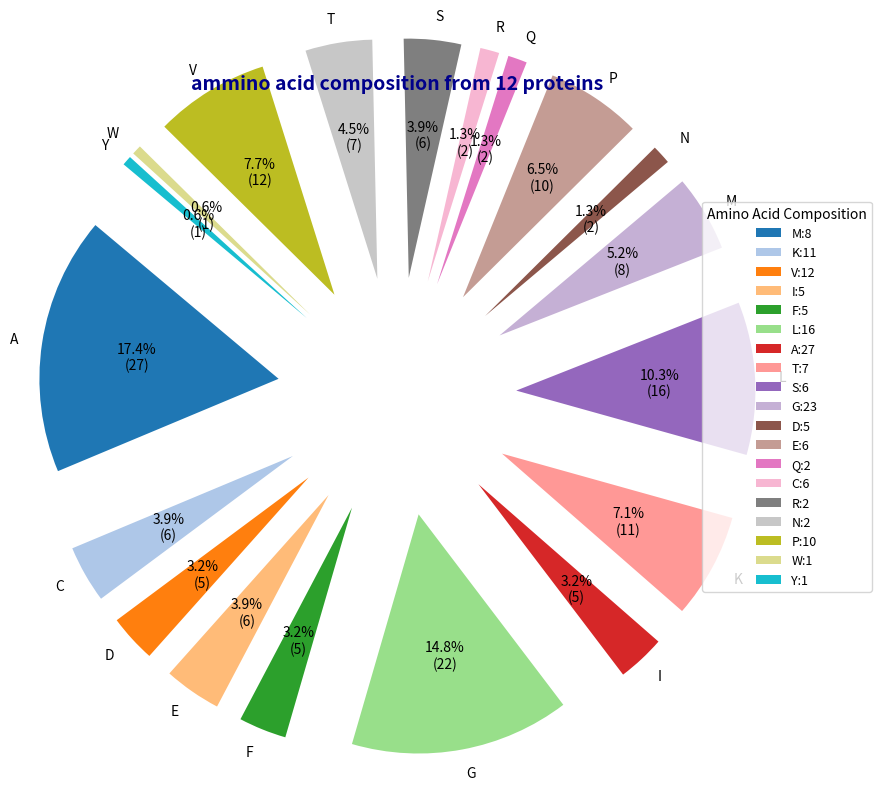

Reproduce this figure in Python.
'''given protein sequencees,compute the ammino acid composition and display it as a pie chart'''
import pandas as pd
import numpy as np
import matplotlib.pyplot as plt
from collections import Counter

data ={
    "protein id":[f"P{i}"for i in range (1,13)],
    "sequence":[
        "MKVIFLILALVTLVFS", "AGAGAGAGAG", "MTMDKSELVQKA", "AAAAAACCCCCCGGGGG",
        "MTEITAAMVKELRESTGAGM", "MNPLLILTFVAAALAAP", "GGLFGKGGVGK", "PAAPPAPPPP", 
        "GLSDGEWQLVL", "LSPADKTNVK", "MGDVEKGKKIF", "ADLGAVYVSR"
    ]
}
df = pd.DataFrame(data)
all_seq= "".join(df["sequence"])
count = Counter(all_seq)
labels,sizes =zip(*sorted(count.items()))

cmap = plt.colormaps.get_cmap("tab20")
colors = [cmap(i) for i in range(len(labels))]

plt.figure(figsize=(9, 9))
wedges, _, autotexts =plt.pie(
sizes,
labels = labels,
colors=colors,
explode=[0.5]*len(labels),
startangle=140,
autopct=lambda pct: f"{pct:.1f}%\n({int(pct/100*sum(sizes))})",
textprops=dict(color="black",fontsize=10)
)
plt.legend(
    wedges,
    [f"{aa}:{cnt}" for aa,cnt in count.items()],
    title="Amino Acid Composition",
    bbox_to_anchor=(1, 0.5),
    loc ="center left",
    fontsize=9
)
plt.title("ammino acid composition from 12 proteins",
          fontsize = 14,fontweight="bold",color="darkblue")
plt.tight_layout()
plt.show()